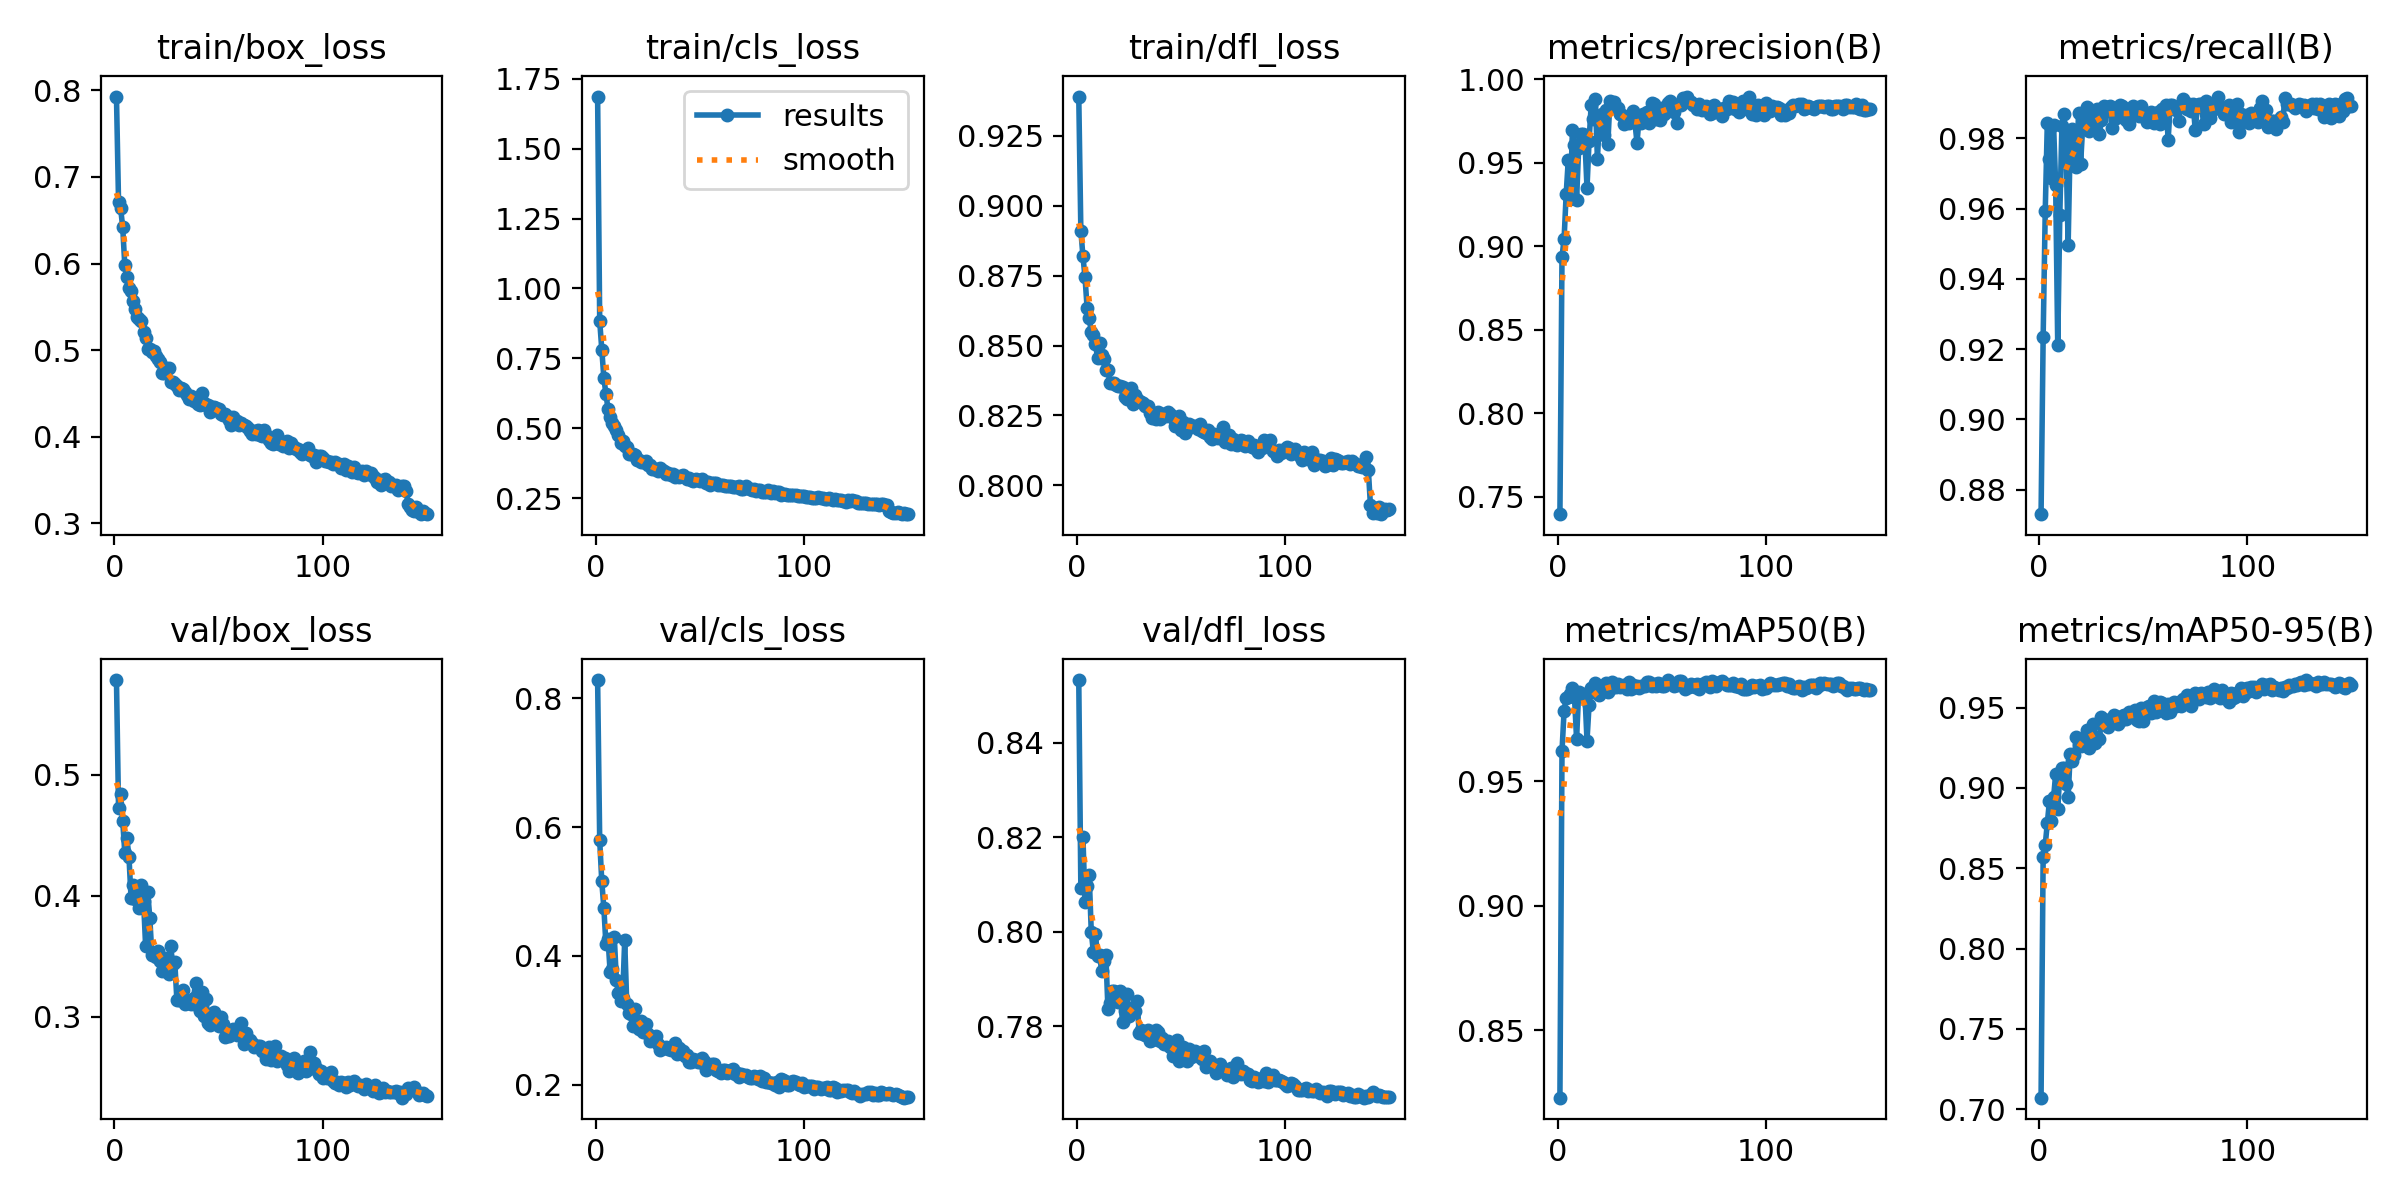

Values plotted in this chart, from the file beside it:
epoch, time, train/box_loss, train/cls_loss, train/dfl_loss, metrics/precision(B), metrics/recall(B), metrics/mAP50(B), metrics/mAP50-95(B), val/box_loss, val/cls_loss, val/dfl_loss, lr/pg0, lr/pg1, lr/pg2
1, 23.85, 0.7929, 1.687, 0.939, 0.7395, 0.873, 0.823, 0.7072, 0.5782, 0.8283, 0.8533, 0.0004153, 0.0004153, 0.0004153
2, 42.74, 0.6711, 0.8839, 0.8911, 0.8936, 0.9234, 0.962, 0.857, 0.4722, 0.5794, 0.8093, 0.0008265, 0.0008265, 0.0008265
3, 59.44, 0.6639, 0.7801, 0.882, 0.9043, 0.9592, 0.9781, 0.8645, 0.4842, 0.5157, 0.8201, 0.001232, 0.001232, 0.001232
4, 74.67, 0.6418, 0.6798, 0.8744, 0.9311, 0.9845, 0.9833, 0.8781, 0.4621, 0.4739, 0.8063, 0.001225, 0.001225, 0.001225
5, 90.03, 0.598, 0.622, 0.8635, 0.9516, 0.9741, 0.9835, 0.8916, 0.4351, 0.4177, 0.8097, 0.001217, 0.001217, 0.001217
6, 106.8, 0.5847, 0.5691, 0.8597, 0.9283, 0.9686, 0.985, 0.8792, 0.4476, 0.4264, 0.8121, 0.001209, 0.001209, 0.001209
7, 123.4, 0.5716, 0.5396, 0.8549, 0.9697, 0.9839, 0.9871, 0.8941, 0.4321, 0.3755, 0.8, 0.0012, 0.0012, 0.0012
8, 139.8, 0.5682, 0.5194, 0.8536, 0.9608, 0.9669, 0.9836, 0.9086, 0.3984, 0.3793, 0.7958, 0.001192, 0.001192, 0.001192
9, 156.3, 0.5566, 0.5074, 0.8506, 0.9277, 0.9211, 0.9668, 0.8871, 0.409, 0.4301, 0.7996, 0.001184, 0.001184, 0.001184
10, 174, 0.5478, 0.4946, 0.8457, 0.959, 0.9582, 0.9856, 0.9081, 0.3976, 0.3625, 0.7949, 0.001176, 0.001176, 0.001176
11, 192.3, 0.5386, 0.4749, 0.8511, 0.967, 0.9836, 0.9849, 0.9126, 0.4026, 0.3418, 0.7952, 0.001167, 0.001167, 0.001167
12, 210.1, 0.5362, 0.447, 0.8466, 0.9671, 0.987, 0.9842, 0.9126, 0.39, 0.3298, 0.7917, 0.001159, 0.001159, 0.001159
13, 228.3, 0.5334, 0.4538, 0.8453, 0.9636, 0.977, 0.985, 0.9025, 0.4088, 0.3351, 0.7939, 0.001151, 0.001151, 0.001151
14, 246.5, 0.5206, 0.4353, 0.8413, 0.9349, 0.9498, 0.9662, 0.8946, 0.3958, 0.4242, 0.7952, 0.001143, 0.001143, 0.001143
15, 264.7, 0.5139, 0.4313, 0.8414, 0.9632, 0.9798, 0.9806, 0.9214, 0.358, 0.325, 0.7838, 0.001135, 0.001135, 0.001135
16, 283, 0.5016, 0.4069, 0.8366, 0.9845, 0.9828, 0.9874, 0.9171, 0.4029, 0.3116, 0.7849, 0.001126, 0.001126, 0.001126
17, 300.1, 0.5012, 0.4079, 0.8366, 0.9763, 0.9737, 0.9857, 0.9206, 0.3817, 0.3099, 0.7874, 0.001118, 0.001118, 0.001118
18, 315.2, 0.4979, 0.4066, 0.8366, 0.9883, 0.9718, 0.9895, 0.9315, 0.3509, 0.2904, 0.7874, 0.00111, 0.00111, 0.00111
19, 329.9, 0.4988, 0.4029, 0.8358, 0.9525, 0.9872, 0.9861, 0.9274, 0.3525, 0.3171, 0.7861, 0.001102, 0.001102, 0.001102
20, 344.6, 0.493, 0.3881, 0.8355, 0.9761, 0.9728, 0.9846, 0.9261, 0.3489, 0.2979, 0.7852, 0.001093, 0.001093, 0.001093
21, 359.4, 0.4903, 0.385, 0.8356, 0.9793, 0.9837, 0.9861, 0.9306, 0.3546, 0.2872, 0.7875, 0.001085, 0.001085, 0.001085
22, 374.4, 0.4858, 0.379, 0.8353, 0.9665, 0.9842, 0.987, 0.9314, 0.3463, 0.2992, 0.7809, 0.001077, 0.001077, 0.001077
23, 389, 0.4739, 0.3805, 0.8315, 0.9815, 0.9889, 0.9892, 0.9361, 0.3379, 0.2821, 0.7832, 0.001069, 0.001069, 0.001069
24, 404, 0.4733, 0.3819, 0.8309, 0.9614, 0.9822, 0.9857, 0.9252, 0.3451, 0.294, 0.7869, 0.00106, 0.00106, 0.00106
25, 420.4, 0.4798, 0.3683, 0.8336, 0.9868, 0.9856, 0.987, 0.9334, 0.3481, 0.2788, 0.7822, 0.001052, 0.001052, 0.001052
26, 436.9, 0.4793, 0.3674, 0.8348, 0.9857, 0.9839, 0.9896, 0.9397, 0.3355, 0.2683, 0.7838, 0.001044, 0.001044, 0.001044
27, 453.7, 0.4634, 0.355, 0.8291, 0.9864, 0.9827, 0.9884, 0.9283, 0.3584, 0.2741, 0.7837, 0.001035, 0.001035, 0.001035
28, 470, 0.4632, 0.3557, 0.8321, 0.9825, 0.9885, 0.9877, 0.9319, 0.3435, 0.2699, 0.7834, 0.001027, 0.001027, 0.001027
29, 486.5, 0.4613, 0.3529, 0.8308, 0.9826, 0.9813, 0.9889, 0.9302, 0.345, 0.275, 0.7854, 0.001019, 0.001019, 0.001019
30, 503.9, 0.4582, 0.3469, 0.8303, 0.9791, 0.9852, 0.9878, 0.944, 0.3137, 0.2628, 0.7787, 0.001011, 0.001011, 0.001011
31, 521.9, 0.4541, 0.3578, 0.8299, 0.9788, 0.9892, 0.988, 0.9399, 0.3135, 0.2535, 0.7793, 0.001002, 0.001002, 0.001002
32, 539.9, 0.4563, 0.3494, 0.8295, 0.9729, 0.9877, 0.9887, 0.9423, 0.3193, 0.2576, 0.7785, 0.0009942, 0.0009942, 0.0009942
33, 558.3, 0.4554, 0.3482, 0.8285, 0.9744, 0.989, 0.987, 0.9379, 0.3224, 0.2576, 0.7782, 0.000986, 0.000986, 0.000986
34, 576.4, 0.4512, 0.3367, 0.8282, 0.9738, 0.9893, 0.9897, 0.9417, 0.3107, 0.2591, 0.7792, 0.0009778, 0.0009778, 0.0009778
35, 594.3, 0.4479, 0.3401, 0.8259, 0.9757, 0.9829, 0.9867, 0.9434, 0.313, 0.2554, 0.777, 0.0009695, 0.0009695, 0.0009695
36, 612.6, 0.443, 0.3327, 0.8243, 0.9812, 0.9869, 0.9884, 0.9455, 0.3109, 0.2536, 0.7771, 0.0009612, 0.0009612, 0.0009612
37, 631.6, 0.4471, 0.3348, 0.8259, 0.9742, 0.9858, 0.9877, 0.9415, 0.3104, 0.2582, 0.7773, 0.000953, 0.000953, 0.000953
38, 650.9, 0.4416, 0.3264, 0.8236, 0.9621, 0.9873, 0.988, 0.9399, 0.3158, 0.2653, 0.7793, 0.0009447, 0.0009447, 0.0009447
39, 669.8, 0.4436, 0.3289, 0.8264, 0.9765, 0.9895, 0.9874, 0.9419, 0.3281, 0.2477, 0.7789, 0.0009365, 0.0009365, 0.0009365
40, 689.2, 0.4379, 0.3267, 0.8238, 0.9738, 0.9892, 0.988, 0.9449, 0.3085, 0.2571, 0.7769, 0.0009283, 0.0009283, 0.0009283
41, 708.5, 0.4362, 0.3277, 0.8256, 0.9791, 0.9864, 0.9883, 0.9452, 0.3044, 0.2489, 0.7776, 0.00092, 0.00092, 0.00092
42, 727.9, 0.4509, 0.3315, 0.8254, 0.9755, 0.9851, 0.9881, 0.9427, 0.32, 0.2528, 0.7763, 0.0009118, 0.0009118, 0.0009118
43, 747.9, 0.4395, 0.3263, 0.8248, 0.9804, 0.9841, 0.9897, 0.9475, 0.3004, 0.2453, 0.7764, 0.0009035, 0.0009035, 0.0009035
44, 767.2, 0.437, 0.3171, 0.8263, 0.9741, 0.9885, 0.9898, 0.946, 0.3148, 0.2455, 0.7769, 0.0008952, 0.0008952, 0.0008952
45, 786.8, 0.4372, 0.3228, 0.8254, 0.9856, 0.9891, 0.988, 0.9442, 0.2947, 0.235, 0.7757, 0.000887, 0.000887, 0.000887
46, 805.9, 0.4285, 0.3134, 0.8241, 0.9852, 0.9884, 0.9889, 0.9484, 0.2928, 0.2346, 0.7737, 0.0008787, 0.0008787, 0.0008787
47, 825.4, 0.4342, 0.3119, 0.8214, 0.9759, 0.9869, 0.9882, 0.9425, 0.2997, 0.2404, 0.7745, 0.0008705, 0.0008705, 0.0008705
48, 844.4, 0.4339, 0.3175, 0.8242, 0.9805, 0.9865, 0.9895, 0.9415, 0.3038, 0.2382, 0.7772, 0.0008622, 0.0008622, 0.0008622
49, 863.5, 0.4336, 0.3162, 0.8249, 0.9759, 0.9892, 0.9888, 0.9499, 0.2944, 0.2354, 0.7728, 0.000854, 0.000854, 0.000854
50, 883.1, 0.4317, 0.3115, 0.8198, 0.9828, 0.9876, 0.9882, 0.9418, 0.2924, 0.2349, 0.7743, 0.0008458, 0.0008458, 0.0008458
51, 902.2, 0.4264, 0.3194, 0.8225, 0.9792, 0.9868, 0.9881, 0.9476, 0.2996, 0.2409, 0.7756, 0.0008375, 0.0008375, 0.0008375
52, 921.1, 0.4252, 0.3108, 0.8186, 0.981, 0.9847, 0.9889, 0.9504, 0.2937, 0.2364, 0.773, 0.0008293, 0.0008293, 0.0008293
53, 940.2, 0.426, 0.3049, 0.8209, 0.986, 0.9851, 0.9905, 0.9513, 0.2831, 0.2229, 0.7728, 0.000821, 0.000821, 0.000821
54, 959.4, 0.4238, 0.307, 0.822, 0.9873, 0.9875, 0.9895, 0.9464, 0.2869, 0.226, 0.7752, 0.0008127, 0.0008127, 0.0008127
55, 978.9, 0.4188, 0.2986, 0.8207, 0.9845, 0.9843, 0.989, 0.9541, 0.2838, 0.2296, 0.7735, 0.0008045, 0.0008045, 0.0008045
56, 998.1, 0.4135, 0.304, 0.8212, 0.9802, 0.9851, 0.9881, 0.9471, 0.2855, 0.2314, 0.7737, 0.0007962, 0.0007962, 0.0007962
57, 1018, 0.423, 0.3054, 0.8213, 0.9738, 0.9875, 0.9886, 0.9495, 0.29, 0.2321, 0.7749, 0.000788, 0.000788, 0.000788
58, 1037, 0.4166, 0.305, 0.82, 0.9853, 0.9842, 0.9901, 0.9534, 0.2893, 0.2234, 0.7739, 0.0007797, 0.0007797, 0.0007797
59, 1056, 0.4186, 0.2984, 0.8219, 0.9845, 0.9885, 0.9901, 0.9532, 0.2848, 0.2209, 0.7734, 0.0007715, 0.0007715, 0.0007715
60, 1075, 0.4132, 0.2972, 0.8194, 0.9885, 0.9868, 0.9888, 0.9511, 0.2855, 0.2189, 0.7731, 0.0007633, 0.0007633, 0.0007633
... 90 more rows
